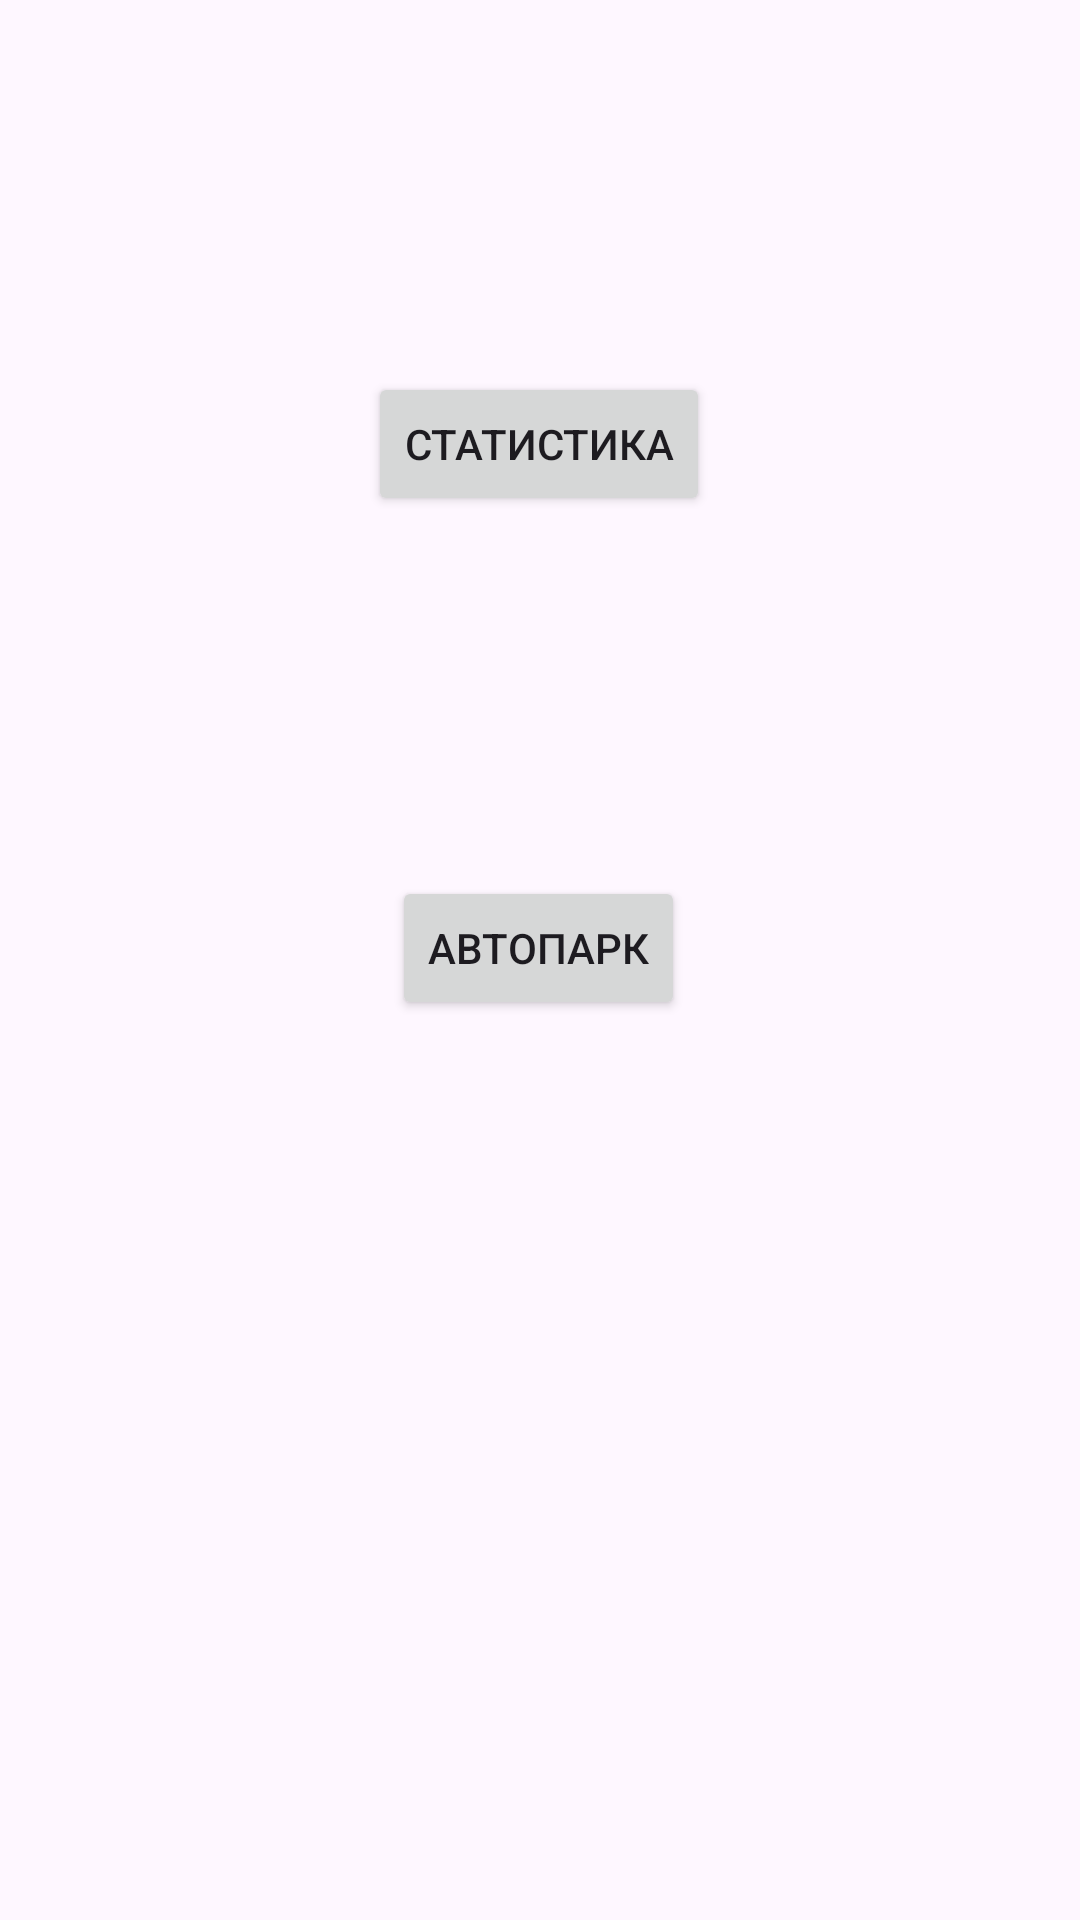

Here is an Android app screen rendered from its layout file. Give the layout XML and the strings, colors and styles it references.
<!-- AndroidManifest.xml: application theme Theme.Xyeta2 -->
<!-- res/layout/activity_main_admin.xml -->
<?xml version="1.0" encoding="utf-8"?>
<androidx.constraintlayout.widget.ConstraintLayout xmlns:android="http://schemas.android.com/apk/res/android"
    xmlns:app="http://schemas.android.com/apk/res-auto"
    xmlns:tools="http://schemas.android.com/tools"
    android:id="@+id/main"
    android:layout_width="match_parent"
    android:layout_height="match_parent"
    tools:context=".Admin.MainAdmin">

    <Button
        android:id="@+id/button4"
        android:layout_width="wrap_content"
        android:layout_height="wrap_content"
        android:layout_marginTop="124dp"
        android:text="статистика"
        app:layout_constraintEnd_toEndOf="parent"
        app:layout_constraintHorizontal_bias="0.498"
        app:layout_constraintStart_toStartOf="parent"
        app:layout_constraintTop_toTopOf="parent"
        app:layout_constraintTop_toBottomOf="@+id/button5"
        />

    <androidx.recyclerview.widget.RecyclerView
        android:id="@+id/recyclerView"
        android:layout_width="match_parent"
        android:layout_height="match_parent"
        tools:layout_editor_absoluteX="0dp"
        tools:layout_editor_absoluteY="0dp" />

    <Button
        android:id="@+id/button5"
        android:layout_width="wrap_content"
        android:layout_height="wrap_content"
        android:layout_marginTop="120dp"
        android:text="Автопарк"
        app:layout_constraintEnd_toEndOf="parent"
        app:layout_constraintHorizontal_bias="0.498"
        app:layout_constraintStart_toStartOf="parent"
        app:layout_constraintTop_toBottomOf="@+id/button4" />
</androidx.constraintlayout.widget.ConstraintLayout>
<!-- resources referenced by this layout -->
<resources>
  <style name="Theme.Xyeta2" parent="Base.Theme.Xyeta2" />
  <style name="Base.Theme.Xyeta2" parent="Theme.Material3.DayNight.NoActionBar">
          
          
      </style>
</resources>
